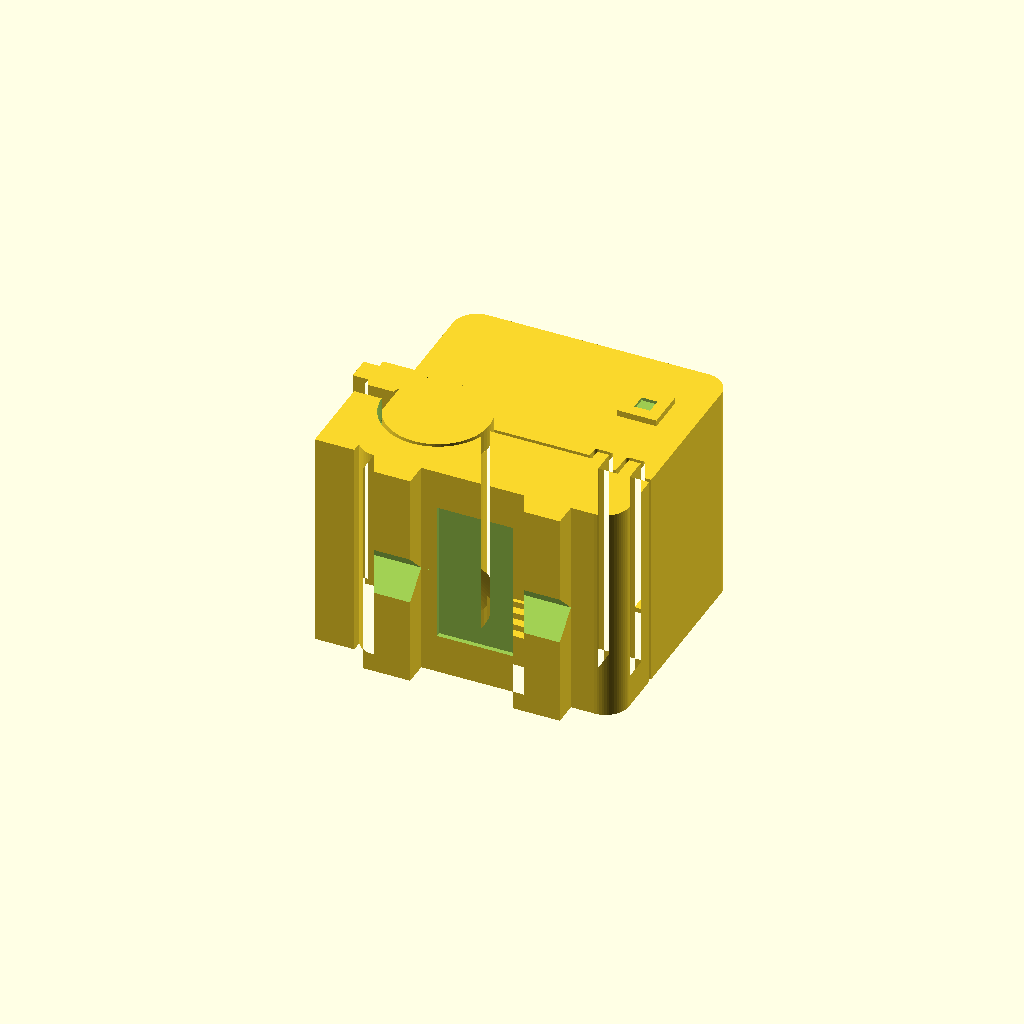
Cell 1 — every parameter at its default value.
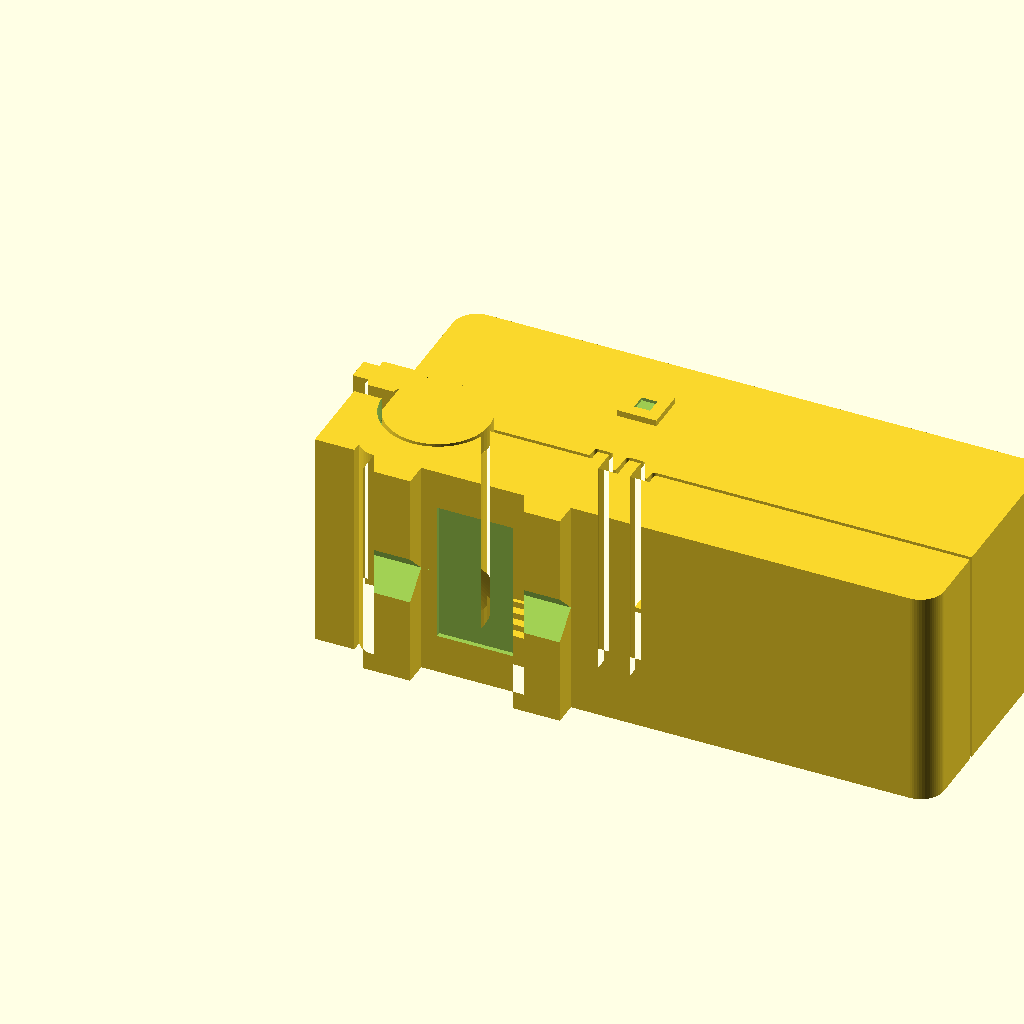
Cell 2: L = 80 (everything else at default).
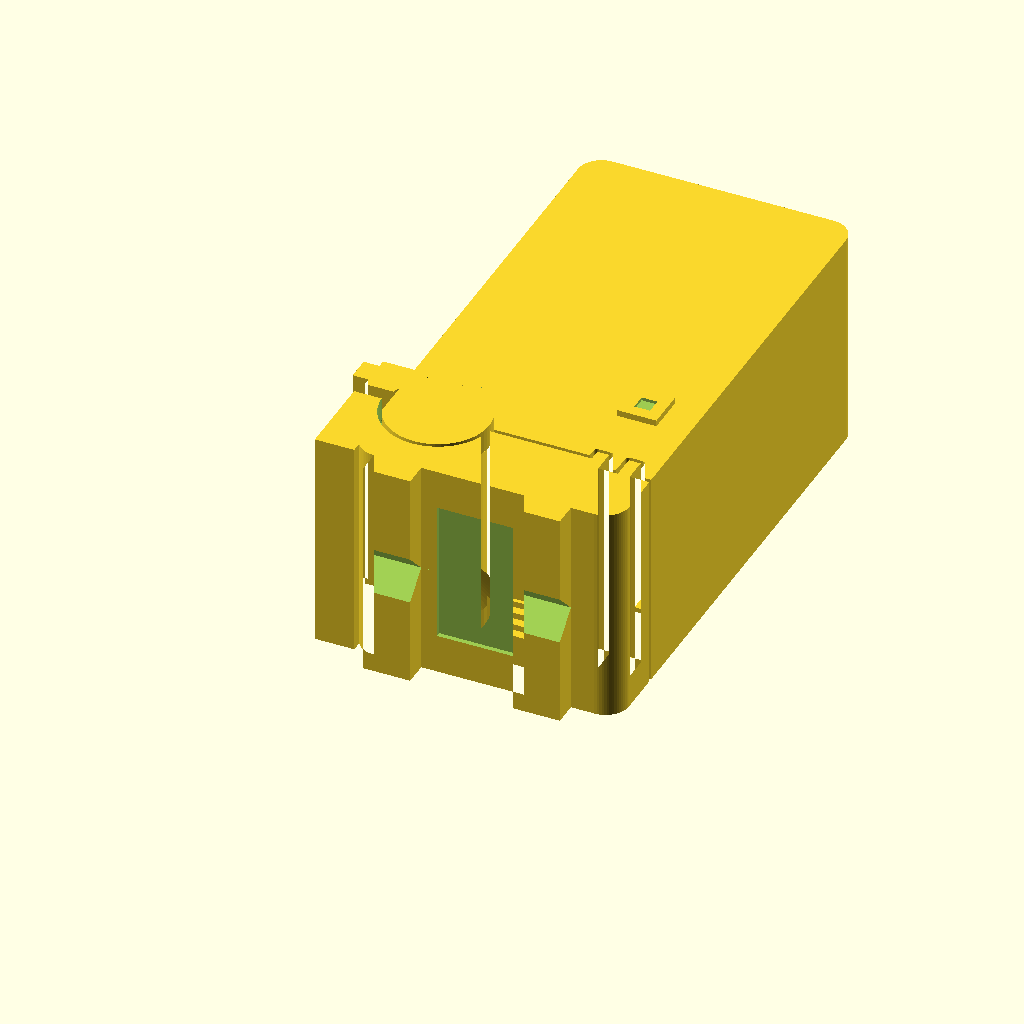
Cell 3: H = 68 (everything else at default).
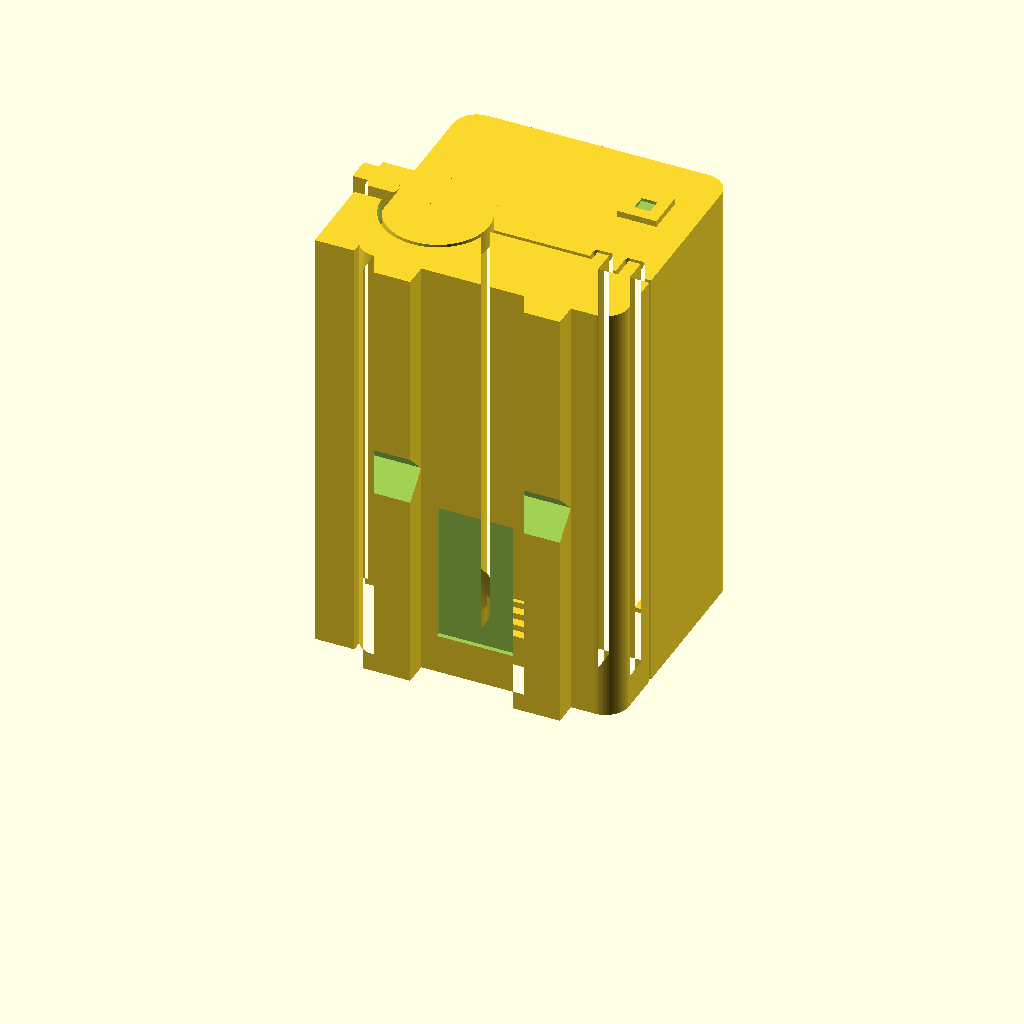
Cell 4 — W set to 56, the other parameters unchanged.
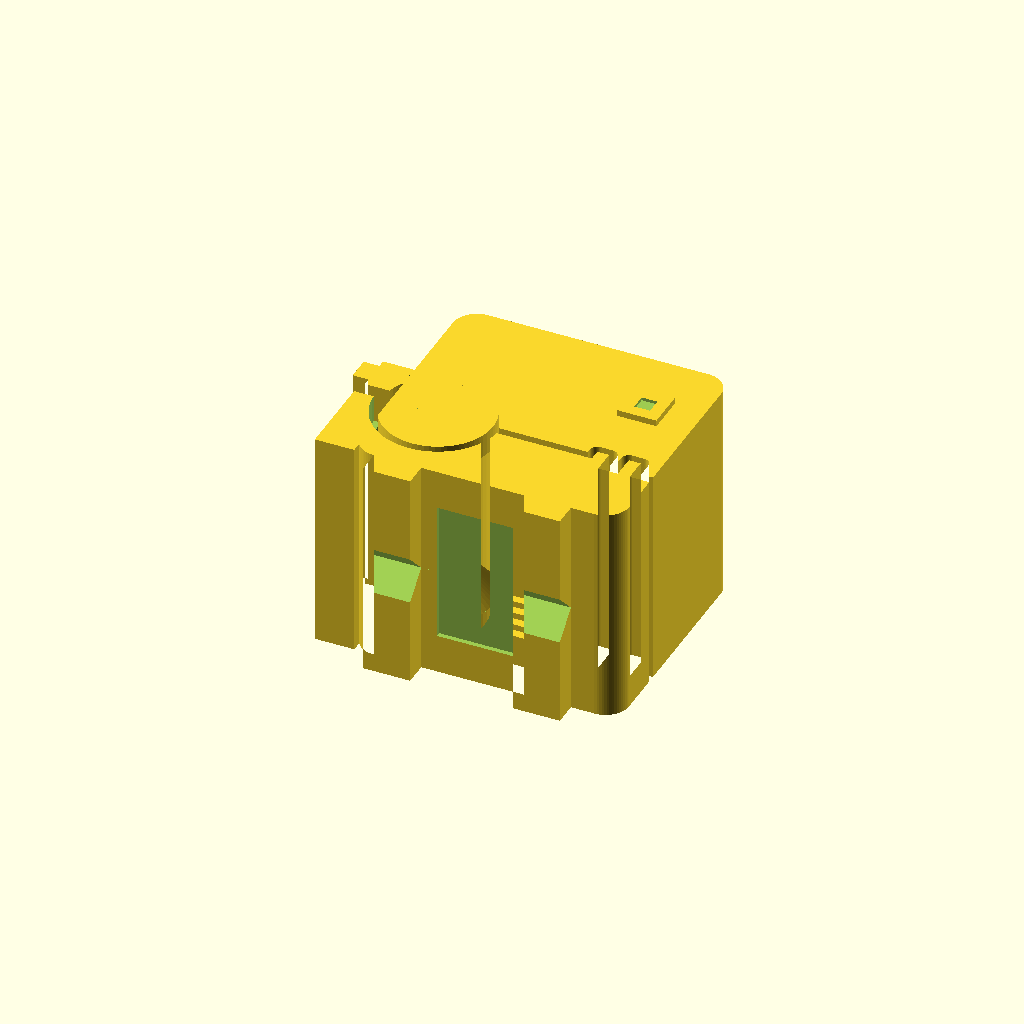
Cell 5 — gap set to 1, the other parameters unchanged.
One fixed orthographic camera (rotation 55°, 0°, 25°; colour scheme Cornfield) for every cell.
The OpenSCAD source (merch/trex_chomper.scad):
// Blipville "Chomper" T-Rex: print-in-place, zero supports.
// Press the tail down and the head tips up (mouth opens); let go and the S-spring snaps it shut.
//
// HOW TO PRINT: the file is already oriented. The model's left cheek is the Z = 0 face: lay it flat on the bed,
// no supports, no brim needed. 0.2 mm layers, 3 walls, 15-20% infill, PLA. After printing, work the jaw gently a few
// times to break the hinge free (it is meant to feel a little stiff at first).
//
// Coordinates while you read this file: X = nose (+) to tail (-), Y = feet (0) to top of head, Z = left cheek (0, bed)
// to right cheek (W). Every outline is a side-profile shape pushed straight up in Z, so nothing overhangs. The only
// stacked parts (hinge plates over/under the jaw knuckle) meet on 45-degree cones, which print without supports.
//
// Moving parts:
//   * skull (head, back, tail): the top piece; turns about the hinge pin.
//   * base (lower jaw, belly, feet, tail stop): the bottom piece; it stands on the table.
//   * barrel hinge: 4.0 mm pin (part of the skull's cheek plates) in a 4.9 mm socket (0.45 mm radial clearance) in
//     the base's knuckle. The plate/knuckle faces are 45-degree cones with 0.6 mm vertical (0.42 mm normal) clearance.
//   * S-spring: a printed PLA meander (1.1 mm beams, 1.0 mm gaps) in the back of the throat, joined to the palate
//     at the top and the jaw floor at the bottom. It holds the mouth shut. It sits in a pocket that opens on the
//     left cheek (the bed side): a 4 mm wide spring can't float in the middle of the model without supports.
//   * tail stop: a post under the tail limits the opening to about 12 degrees, so the spring is never overbent.

$fn = 64;

// ---------------------------------------------------------------- main sizes (mm)
L = 40;            // nose to tail tip
H = 34;            // feet to top of head
W = 28;            // cheek to cheek (print height)
gap = 0.5;         // gap between the two parts everywhere they don't touch

// ---------------------------------------------------------------- hinge
pin_d = 4.0;
sock_d = 4.9;      // 0.45 mm radial clearance
P = [12, 14];      // hinge axis (side-profile position)
Rk = 6;            // knuckle radius (the base's round lobe around the pin)
T = 3;             // skull cheek-plate thickness at the knuckle (each side)
cone_gap = 0.6;    // vertical clearance on the 45-degree cone faces
plate_gap = 0.4;   // flat clearance where a plate meets the base outside the cones

// ---------------------------------------------------------------- spring (S-meander)
beam_t = 1.1;      // beam (wall) thickness
spring_gap = 1.0;  // gap between beams and to the pocket walls
beams = 6;
spring_w = 4;      // spring thickness in Z (stiffness scales with this)
cav = [19.5, 7, 31.5, 20.6];   // pocket in the throat: x0, y0 (jaw floor), x1, y1 (palate)
cav_depth = spring_w + 1;      // pocket depth from the left cheek; the spring top stays 1 mm under the roof

// ---------------------------------------------------------------- details
mouth_y = 13;      // top of the lower jaw
stop_top = 13.7;   // tail stop post; the tail underside is at 15.5 (about 12 degrees of travel)
eye = [31, 22];    // lower-left corner of each 5 x 5 eye block (side profile)
pocket = [17, 27, 5, 23, 0.6];   // sticker pocket under the belly: x0, x1, z0, z1, depth (10 x 18 x 0.6)

// ================================================================ 2D side profiles
module loaf() {                       // the rounded-cube body, from the top of the feet to the top of the head
    translate([6, 3]) offset(r = 3) offset(delta = -3) square([L - 6, H - 3]);
}
module tail() {                       // short, stepped (pixel) tail; it belongs to the skull
    translate([2, 15.5]) square([5, 5]);
    translate([0, 16.5]) square([3, 3]);
}
module stop_post() { translate([1.5, 3]) square([5, stop_top - 3]); }
module feet2d() {                     // stubby feet (front and back), split into left/right by a V-notch in 3D
    translate([9, 0]) square([6, 3.5]);
    translate([28, 0]) square([6, 3.5]);
}
module lower_jaw2d() {                // belly + jaw, with pixel teeth on the bite line
    difference() {
        union() {
            square([L + 1, mouth_y]);
            for (x = [32, 36]) translate([x, mouth_y - 0.01]) square([1.5, 1.5]);        // lower teeth (up)
        }
        for (x = [33.5, 37.5]) translate([x, mouth_y - 1.5]) square([2.5, 1.51]);         // room for upper teeth
    }
}
module base2d() {
    union() {
        intersection() { loaf(); lower_jaw2d(); }
        translate(P) circle(r = Rk);  // knuckle lobe
        stop_post();
        feet2d();
    }
}
module skull2d() {
    difference() { union() { loaf(); tail(); } offset(r = gap) base2d(); }
}
module cavity2d() { translate([cav[0], cav[1]]) square([cav[2] - cav[0], cav[3] - cav[1]]); }
module spring2d() {
    x0 = cav[0] + spring_gap; x1 = cav[2] - spring_gap;
    yb = function(i) cav[1] + spring_gap + i * (beam_t + spring_gap);
    for (i = [0 : beams - 1]) translate([x0, yb(i)]) square([x1 - x0, beam_t]);
    translate([x0, cav[1] - 0.5]) square([beam_t, spring_gap + 0.5]);                            // into the jaw floor
    for (i = [0 : beams - 2]) {
        xs = (i % 2 == 0) ? x1 - beam_t : x0;                                                   // alternate ends
        translate([xs, yb(i) + beam_t - 0.01]) square([beam_t, spring_gap + 0.02]);
    }
    top_x = ((beams - 2) % 2 == 0) ? x0 : x1 - beam_t;
    translate([top_x, yb(beams - 1) + beam_t - 0.01]) square([beam_t, cav[3] - (yb(beams - 1) + beam_t) + 0.5]);   // into the palate
}

// ================================================================ hinge solids
module skull_plates() {               // cheek plates + 45-degree cones + pin (all part of the skull)
    r0 = Rk + gap;
    translate(P) {
        cylinder(r = r0, h = T);
        translate([0, 0, T]) cylinder(r1 = r0, r2 = pin_d / 2, h = r0 - pin_d / 2);
        translate([0, 0, W - T]) cylinder(r = r0, h = T);
        translate([0, 0, W - T - (r0 - pin_d / 2)]) cylinder(r1 = pin_d / 2, r2 = r0, h = r0 - pin_d / 2);
        cylinder(d = pin_d, h = W);
    }
}
module plate_clearance() {            // what the base must stay out of around the skull plates and pin
    r0 = Rk + gap;
    translate(P) {
        translate([0, 0, -1]) cylinder(r = r0 + gap, h = T + plate_gap + 1);
        translate([0, 0, T]) cylinder(r1 = r0 + cone_gap, r2 = cone_gap, h = r0);
        translate([0, 0, W - T - plate_gap]) cylinder(r = r0 + gap, h = T + plate_gap + 1);
        translate([0, 0, W - T - r0]) cylinder(r1 = cone_gap, r2 = r0 + cone_gap, h = r0);
        translate([0, 0, -1]) cylinder(d = sock_d, h = W + 2);
    }
}

// ================================================================ the two parts
module skull() {
    difference() {
        union() {
            linear_extrude(W) skull2d();
            intersection() { skull_plates(); linear_extrude(W) loaf(); }
            translate([eye[0], eye[1], W - 0.01]) cube([5, 5, 0.8]);                       // raised eye (right cheek)
        }
        translate([0, 0, -1]) linear_extrude(cav_depth + 1) cavity2d();                     // spring pocket
        translate([eye[0] + 1.5, eye[1] + 1.5, W + 0.4]) cube([2, 2, 1]);                   // pupil (right)
        translate([eye[0], eye[1], -1]) cube([5, 5, 1.6]);                                  // sunken eye (left, bed side)
    }
    translate([eye[0] + 1.5, eye[1] + 1.5, 0]) cube([2, 2, 0.6]);                           // pupil (left)
}
module base() {
    difference() {
        linear_extrude(W) base2d();
        plate_clearance();
        translate([0, 0, -1]) linear_extrude(cav_depth + 1) cavity2d();
        // V-notch between the left and right feet (45-degree sides, so the right feet print without support)
        for (x0 = [8, 27]) translate([x0, 0, 0]) rotate([90, 0, 90])
            linear_extrude(8) polygon([[-1, W / 2 - 4], [-1, W / 2 + 4], [3, W / 2]]);
        // sticker pocket on the flat belly between the feet (10 x 18 x 0.6 mm)
        translate([pocket[0], 3 - 0.01, pocket[2]]) cube([pocket[1] - pocket[0], pocket[4] + 0.01, pocket[3] - pocket[2]]);
    }
}
module spring() { linear_extrude(spring_w) spring2d(); }

part = "all";      // "all", "skull", "base" or "spring" (to check each part on its own)
if (part == "all" || part == "skull") skull();
if (part == "all" || part == "base") base();
if (part == "all" || part == "spring") spring();
Parameter table extracted from the source (name, type, default, range or options):
L: number, default 40
H: number, default 34
W: number, default 28
gap: number, default 0.5
pin_d: number, default 4
sock_d: number, default 4.9
P: vector, default [12, 14]
Rk: number, default 6
T: number, default 3
cone_gap: number, default 0.6
plate_gap: number, default 0.4
beam_t: number, default 1.1
spring_gap: number, default 1
beams: number, default 6
spring_w: number, default 4
cav: vector, default [19.5, 7, 31.5, 20.6]
mouth_y: number, default 13
stop_top: number, default 13.7
eye: vector, default [31, 22]
